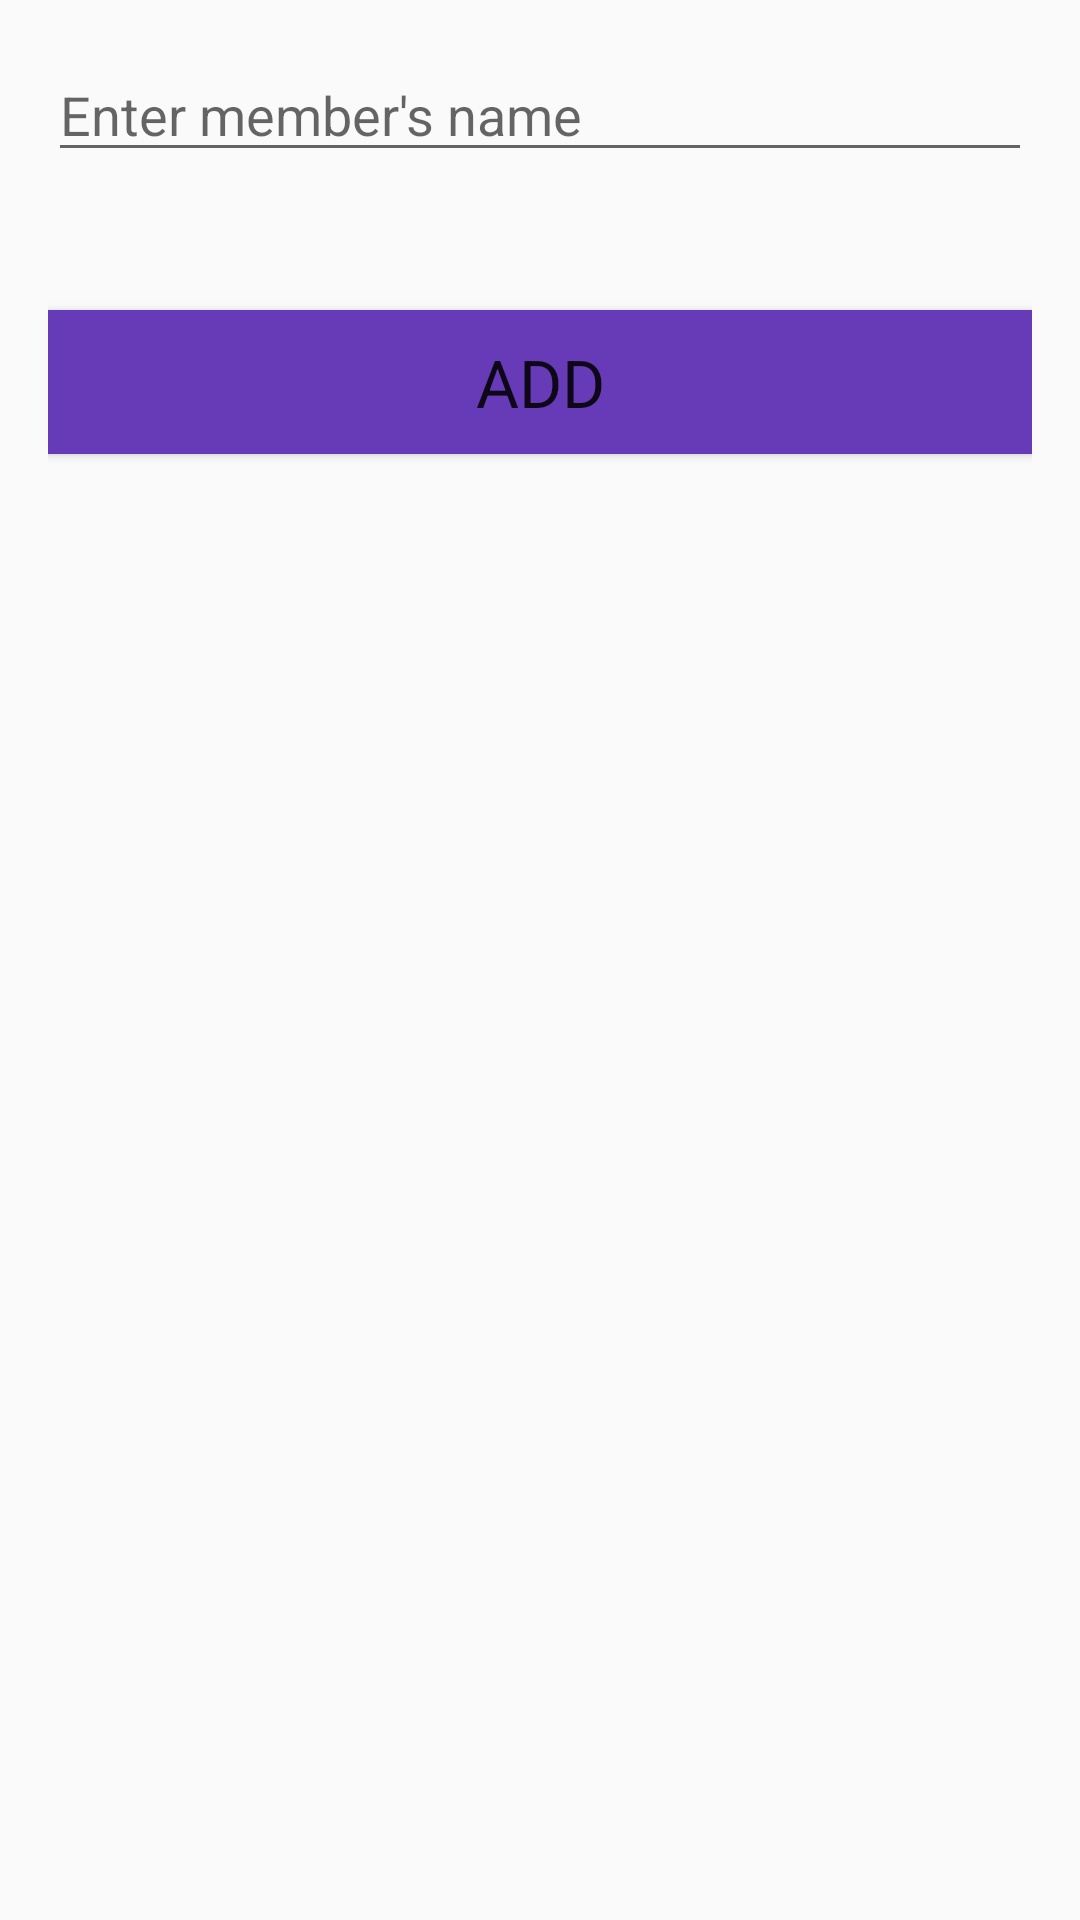

Produce the Android XML layout that renders to this screen, including the resource entries it uses.
<!-- AndroidManifest.xml: application theme AppTheme -->
<!-- res/layout/activity_add_member.xml -->
<?xml version="1.0" encoding="utf-8"?>
<android.widget.LinearLayout xmlns:android="http://schemas.android.com/apk/res/android"
    xmlns:tools="http://schemas.android.com/tools"
    android:layout_width="match_parent"
    android:layout_height="match_parent"
    android:orientation="vertical"
    android:padding="16dp"
    tools:mContext="com.example.android.hubert.Activities.AddMember">

    <EditText
        android:id="@+id/et_member_name"
        android:layout_width="match_parent"
        android:layout_height="wrap_content"
        android:ems="10"
        android:hint="@string/member_name_hint"
        android:inputType="textPersonName" />
    <Button
        android:id="@+id/bt_add"
        android:layout_width="match_parent"
        android:layout_height="wrap_content"
        android:layout_marginTop="46dp"
        style="@style/TextAppearance.AppCompat.Large"
        android:text="ADD"
        android:gravity="center"
        android:background="@color/colorPrimary"
        android:onClick="add"/>
</android.widget.LinearLayout>
<!-- resources referenced by this layout -->
<resources>
  <color name="colorPrimary">#673AB7</color>
  <string name="member_name_hint">Enter member\'s name</string>
  <style name="AppTheme" parent="Theme.AppCompat.Light.DarkActionBar">
          
          <item name="colorPrimary">@color/colorPrimary</item>
          <item name="colorPrimaryDark">@color/colorPrimaryDark</item>
          <item name="colorAccent">@color/colorAccent</item>
      </style>
  <color name="colorPrimaryDark">#512DA8</color>
  <color name="colorAccent">#FF9100</color>
</resources>
